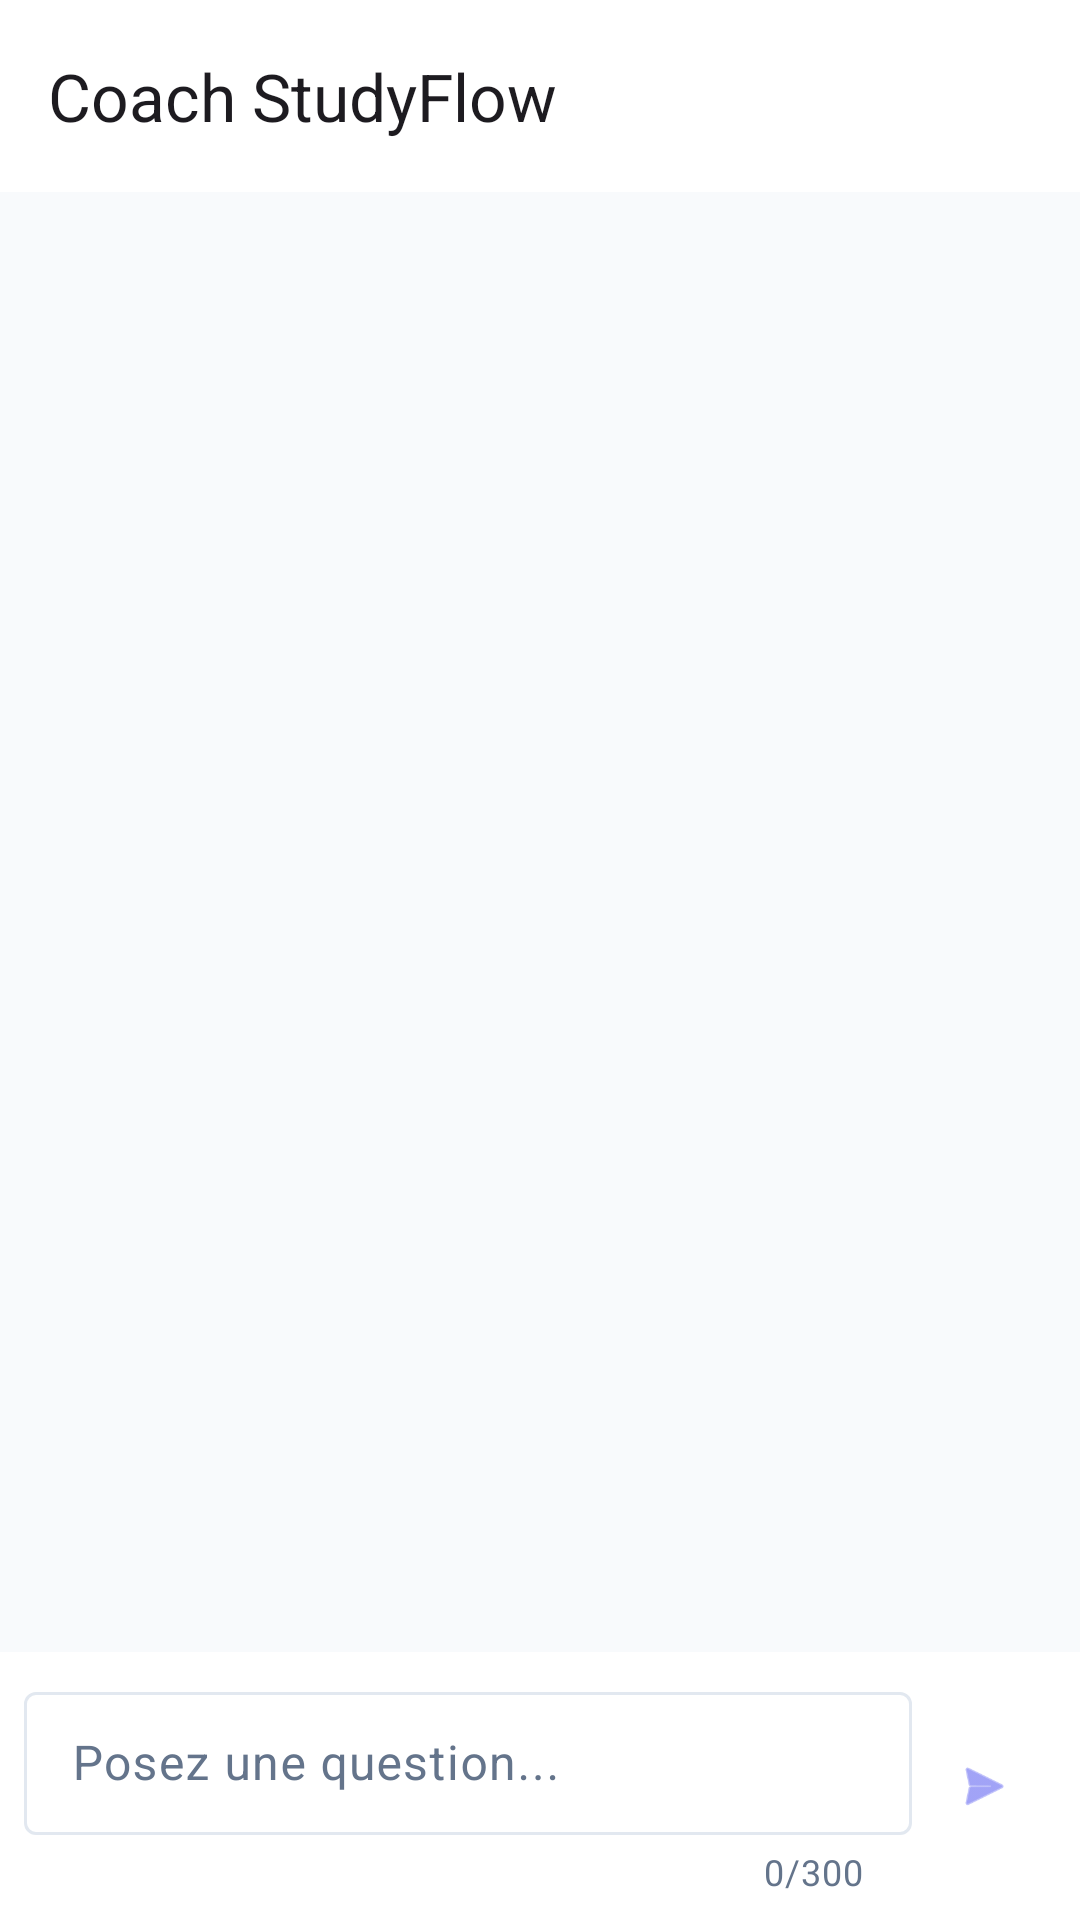

Here is an Android app screen rendered from its layout file. Give the layout XML and the strings, colors and styles it references.
<!-- AndroidManifest.xml: application theme Theme.TimeMaster -->
<!-- res/layout/fragment_chat.xml -->
<?xml version="1.0" encoding="utf-8"?>
<androidx.constraintlayout.widget.ConstraintLayout xmlns:android="http://schemas.android.com/apk/res/android"
    xmlns:app="http://schemas.android.com/apk/res-auto"
    android:layout_width="match_parent"
    android:layout_height="match_parent"
    android:background="?android:attr/windowBackground">

    <com.google.android.material.appbar.MaterialToolbar
        android:id="@+id/toolbarChat"
        android:layout_width="match_parent"
        android:layout_height="?attr/actionBarSize"
        android:background="?attr/colorSurface"
        app:title="Coach StudyFlow"
        app:layout_constraintTop_toTopOf="parent" />

    <androidx.recyclerview.widget.RecyclerView
        android:id="@+id/rvChat"
        android:layout_width="match_parent"
        android:layout_height="0dp"
        android:padding="16dp"
        android:clipToPadding="false"
        app:layout_constraintBottom_toTopOf="@+id/layoutInput"
        app:layout_constraintTop_toBottomOf="@id/toolbarChat" />

    <LinearLayout
        android:id="@+id/layoutInput"
        android:layout_width="match_parent"
        android:layout_height="wrap_content"
        android:orientation="horizontal"
        android:padding="8dp"
        android:gravity="center_vertical"
        android:background="?attr/colorSurface"
        app:layout_constraintBottom_toBottomOf="parent">

        <com.google.android.material.textfield.TextInputLayout
            android:id="@+id/tilChatMessage"
            android:layout_width="0dp"
            android:layout_height="wrap_content"
            android:layout_weight="1"
            app:counterEnabled="true"
            app:counterMaxLength="300"
            style="@style/Widget.Material3.TextInputLayout.OutlinedBox.Dense">

            <com.google.android.material.textfield.TextInputEditText
                android:id="@+id/etChatMessage"
                android:layout_width="match_parent"
                android:layout_height="wrap_content"
                android:hint="Posez une question..."
                android:inputType="textMultiLine"
                android:maxLines="4"
                android:maxLength="300" />
        </com.google.android.material.textfield.TextInputLayout>

        <com.google.android.material.button.MaterialButton
            android:id="@+id/btnSendMessage"
            style="@style/Widget.Material3.Button.IconButton"
            android:layout_width="wrap_content"
            android:layout_height="wrap_content"
            app:icon="@android:drawable/ic_menu_send" />
    </LinearLayout>

</androidx.constraintlayout.widget.ConstraintLayout>
<!-- resources referenced by this layout -->
<resources>
  <style name="Theme.TimeMaster" parent="Theme.Material3.DayNight.NoActionBar">
          
          <item name="colorPrimary">#6366F1</item>
          <item name="colorOnPrimary">#FFFFFF</item>
          <item name="colorPrimaryContainer">#6366F1</item>
          <item name="colorOnPrimaryContainer">#FFFFFF</item>
  
          
          <item name="colorSecondary">#8B5CF6</item>
          <item name="colorOnSecondary">#FFFFFF</item>
          <item name="colorTertiary">#D946EF</item>
          <item name="colorOnTertiary">#FFFFFF</item>
  
  
          
          <item name="android:windowBackground">#F8FAFC</item>
          <item name="colorSurface">#FFFFFF</item>
          <item name="colorOnSurface">#0F172A</item>
          <item name="colorSurfaceVariant">#F1F5F9</item>
          <item name="colorOnSurfaceVariant">#64748B</item>
          <item name="colorOutline">#E2E8F0</item>
  
          
          <item name="colorError">#EF4444</item>
          <item name="colorOnError">#FFFFFF</item>
          <item name="colorSuccess">#22C55E</item>
          <item name="colorOnSuccess">#FFFFFF</item>
          <item name="colorWarning">#F59E0B</item>
          <item name="colorOnWarning">#FFFFFF</item>
      </style>
</resources>
